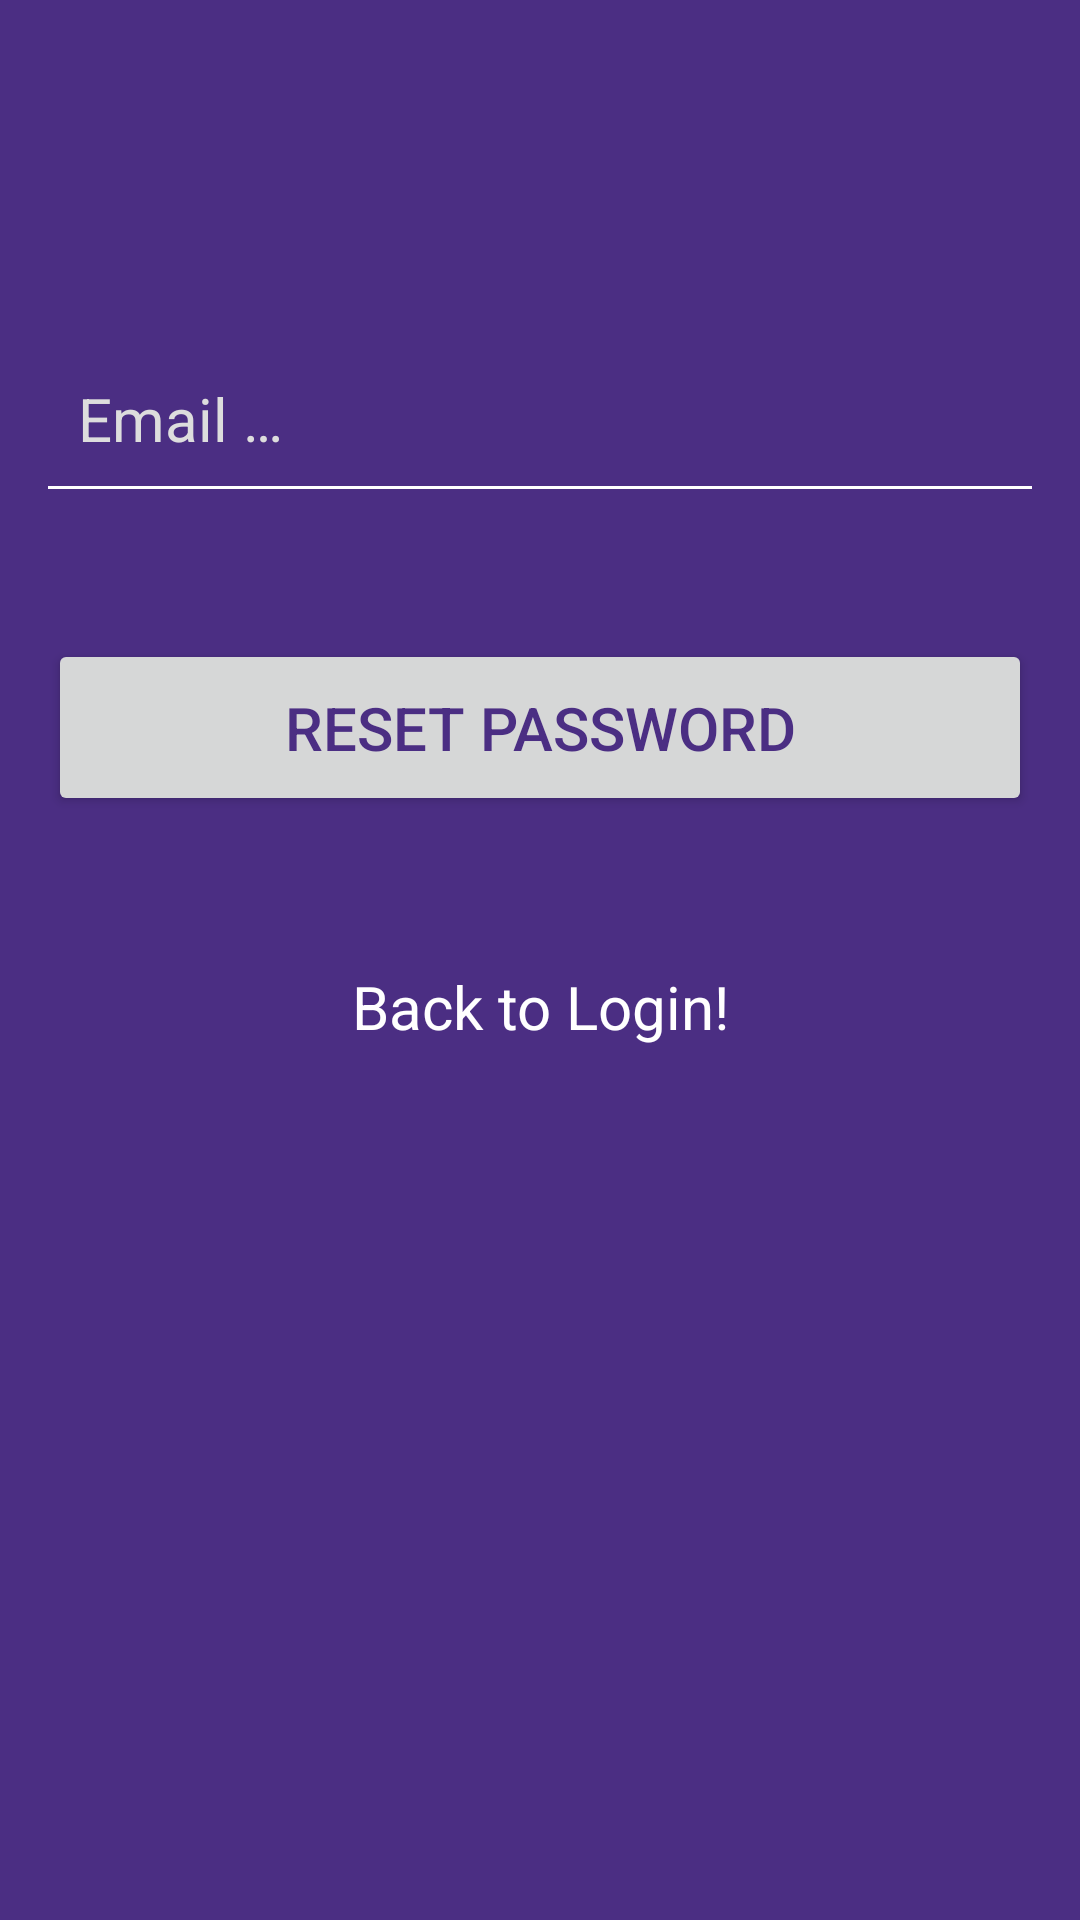

Android layout source for this screen:
<!-- AndroidManifest.xml: application theme AppTheme -->
<!-- res/layout/activity_recovery_password.xml -->
<?xml version="1.0" encoding="utf-8"?>
<ScrollView xmlns:android="http://schemas.android.com/apk/res/android"
    xmlns:app="http://schemas.android.com/apk/res-auto"
    xmlns:tools="http://schemas.android.com/tools"
    android:fillViewport="true"
    android:layout_width="match_parent"
    android:layout_height="match_parent">
    <androidx.constraintlayout.widget.ConstraintLayout
        android:layout_width="match_parent"
        android:layout_height="wrap_content"
        android:layout_gravity="center"
        android:padding="16dp"
        android:background="@color/colorPrimary"
        tools:context=".RecoveryPasswordActivity">

        <EditText
            android:id="@+id/et_email"
            android:layout_width="match_parent"
            android:layout_height="wrap_content"
            android:layout_marginTop="100dp"
            android:background="@drawable/edittext_bg"
            android:hint="@string/email_hint"
            android:inputType="textEmailAddress"
            android:padding="10dp"
            android:textColor="@color/colorText"
            android:textColorHint="@color/colorTextHint"
            android:textSize="20sp"
            app:layout_constraintEnd_toEndOf="parent"
            app:layout_constraintStart_toStartOf="parent"
            app:layout_constraintTop_toTopOf="parent"
            android:autofillHints="emailAddress" />
        <Button
            android:id="@+id/btn_resetpassword"
            android:layout_width="match_parent"
            android:layout_height="wrap_content"
            android:layout_marginTop="50dp"
            android:padding="16dp"
            android:text="@string/btn_resetpassword"
            android:textColor="@color/colorPrimary"
            android:textSize="20sp"
            app:layout_constraintEnd_toEndOf="parent"
            app:layout_constraintStart_toStartOf="parent"
            app:layout_constraintTop_toBottomOf="@+id/et_email" />
        <TextView
            android:id="@+id/tv_loginme"
            android:layout_width="match_parent"
            android:layout_height="wrap_content"
            android:layout_marginTop="50dp"
            android:gravity="center_horizontal"
            android:text="Back to Login!"
            android:textAlignment="center"
            android:textColor="@color/colorText"
            android:textSize="20sp"
            app:layout_constraintEnd_toEndOf="parent"
            app:layout_constraintStart_toStartOf="parent"
            app:layout_constraintTop_toBottomOf="@+id/btn_resetpassword" />
    </androidx.constraintlayout.widget.ConstraintLayout>
</ScrollView>
<!-- resources referenced by this layout -->
<resources>
  <color name="colorPrimary">#4b2e83</color>
  <color name="colorText">#FFFFFF</color>
  <color name="colorTextHint">#DDDDDD</color>
  <!-- drawable edittext_bg (drawable-v24) -->
  <?xml version="1.0" encoding="utf-8"?>
  <layer-list xmlns:android="http://schemas.android.com/apk/res/android">
      <item>
          <shape android:shape="rectangle">
              <stroke
                  android:color="#fff"
                  android:width="1dp"
                  />
          </shape>
      </item>
      <item
          android:bottom="1dp"
          >
          <shape android:shape="rectangle">
              <solid android:color="@color/colorPrimary"/>
          </shape>
      </item>
  </layer-list>
  <string name="btn_resetpassword">Reset Password</string>
  <string name="email_hint">Email …</string>
  <style name="AppTheme" parent="Theme.AppCompat.Light.DarkActionBar">
          
          <item name="colorPrimary">@color/colorPrimary</item>
          <item name="colorPrimaryDark">@color/colorPrimaryDark</item>
          <item name="colorAccent">@color/colorAccent</item>
      </style>
  <color name="colorPrimaryDark">#3700B3</color>
  <color name="colorAccent">#03DAC5</color>
</resources>
